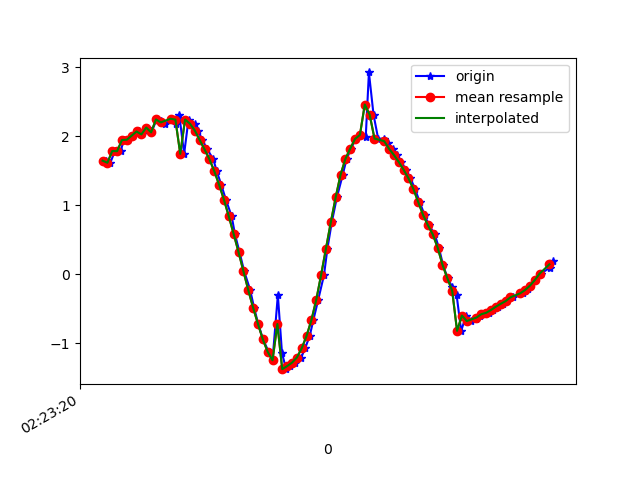

The table this chart was drawn from, first rows:
1617762200976, 457837625747856, 1.647193, -1.4816166, 9.546287
1617762200992, 457837645109441, 1.617, -1.509, 9.547
1617762201011, 457837664340211, 1.786, -1.503, 9.518
1617762201034, 457837683570981, 1.785, -1.51, 9.517
1617762201048, 457837702801751, 1.946, -1.548, 9.479
1617762201066, 457837722032521, 1.951, -1.542, 9.479
1617762201085, 457837741263291, 2.01, -1.664, 9.446
1617762201109, 457837760494061, 2.07, -1.656, 9.435
1617762201124, 457837779724831, 2.028, -1.718, 9.433
1617762201143, 457837798955601, 2.127, -1.722, 9.41
1617762201161, 457837818186371, 2.057, -1.758, 9.419
1617762201183, 457837837417141, 2.245, -1.808, 9.366
1617762201200, 457837856647911, 2.221, -1.874, 9.359
1617762201219, 457837875878681, 2.183, -2.106, 9.319
1617762201243, 457837895109451, 2.255, -2.221, 9.275
1617762201263, 457837914340221, 2.172, -2.429, 9.242
1617762201276, 457837933570991, 2.312, -2.688, 9.136
1617762201296, 457837952801761, 1.746, -2.865, 9.208
1617762201314, 457837972032531, 2.244, -3.495, 8.877
1617762201339, 457837991263301, 2.184, -3.999, 8.677
1617762201353, 457838010494071, 2.084, -4.61, 8.393
1617762201371, 457838029724841, 1.948, -5.406, 7.939
1617762201391, 457838048955611, 1.811, -6.336, 7.254
1617762201416, 457838068186381, 1.67, -7.246, 6.384
1617762201430, 457838087417151, 1.497, -8.031, 5.413
1617762201449, 457838106647921, 1.298, -8.682, 4.357
1617762201468, 457838125878691, 1.08, -9.194, 3.215
1617762201492, 457838145109461, 0.8385, -9.539, 2.086
1617762201505, 457838164340231, 0.5836, -9.725, 1.064
1617762201524, 457838183571001, 0.3224, -9.793, 0.1577
1617762201543, 457838202801771, 0.0462, -9.769, -0.7776
1617762201568, 457838222032541, -0.2279, -9.644, -1.727
1617762201584, 457838241263311, -0.4846, -9.456, -2.526
1617762201601, 457838260494081, -0.7188, -9.259, -3.13
1617762201621, 457838279724851, -0.9443, -9.061, -3.611
1617762201644, 457838298955621, -1.124, -8.899, -3.947
1617762201660, 457838318186391, -1.248, -8.811, -4.106
1617762201682, 457838337417161, -0.302, -8.783, -4.337
1617762201699, 457838356647931, -1.142, -8.871, -4.005
1617762201716, 457838375878701, -1.376, -8.972, -3.695
1617762201734, 457838395109471, -1.333, -9.078, -3.443
1617762201752, 457838414340241, -1.283, -9.138, -3.299
1617762201778, 457838433571011, -1.209, -9.175, -3.226
1617762201794, 457838452801781, -1.076, -9.204, -3.188
1617762201813, 457838472032551, -0.8964, -9.225, -3.184
1617762201828, 457838491263321, -0.6672, -9.254, -3.157
1617762201848, 457838510494091, -0.3728, -9.301, -3.066
1617762201872, 457838529724861, -0.01239, -9.353, -2.926
1617762201886, 457838548955631, 0.3701, -9.411, -2.708
1617762201904, 457838568186401, 0.7527, -9.49, -2.328
1617762201925, 457838587417171, 1.114, -9.57, -1.793
1617762201949, 457838606647941, 1.44, -9.622, -1.175
1617762201965, 457838625878711, 1.671, -9.649, -0.3906
1617762201984, 457838645109481, 1.821, -9.612, 0.5679
1617762202002, 457838664340251, 1.962, -9.48, 1.524
1617762202021, 457838683571021, 2.021, -9.291, 2.373
1617762202044, 457838702801791, 1.996, -9.08, 3.101
1617762202057, 457838722032561, 2.926, -8.355, 4.204
1617762202076, 457838741263331, 2.314, -8.542, 4.21
1617762202095, 457838760494101, 1.968, -8.543, 4.38
1617762202120, 457838779724871, 1.956, -8.354, 4.735
... 36 more rows
